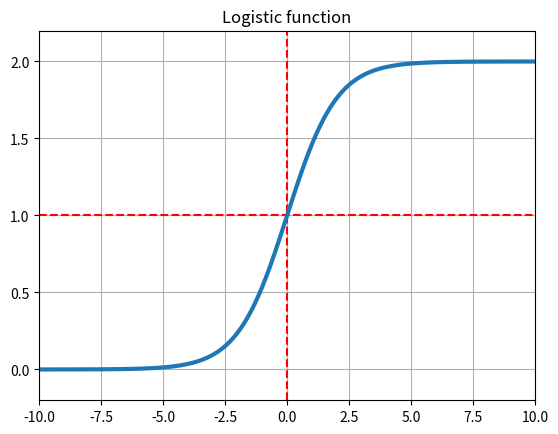

Here is the Python script that generated this plot:
# -*- coding: utf-8 -*-
#
#  Author: Cayetano Benavent, 2015-2016.
#
#  This program is free software; you can redistribute it and/or modify
#  it under the terms of the GNU General Public License as published by
#  the Free Software Foundation; either version 2 of the License, or
#  (at your option) any later version.
#
#  This program is distributed in the hope that it will be useful,
#  but WITHOUT ANY WARRANTY; without even the implied warranty of
#  MERCHANTABILITY or FITNESS FOR A PARTICULAR PURPOSE.  See the
#  GNU General Public License for more details.
#
#  You should have received a copy of the GNU General Public License
#  along with this program; if not, write to the Free Software
#  Foundation, Inc., 51 Franklin Street, Fifth Floor, Boston,
#  MA 02110-1301, USA.
#


import numpy as np
import matplotlib.pyplot as plt


class LogitFuncException(Exception):
    pass

class LogitFunc(object):
    """
    Logistic function implementation:
    https://en.wikipedia.org/wiki/Logistic_function
    """

    def compXVar(self, xstart, xstop, xsize=100):
        if xstart >= xstop:
            raise LogitFuncException("Error: xstart must be greater than xstop...")
        if xsize <= 1:
            raise LogitFuncException("xsize must be greater than 1...")

        return np.linspace(xstart, xstop, xsize)

    def compLogitFunc(self, x, l, x0, k=1):
        """
        x: x values
        x0: x-value of the sigmoid's midpoint
        l: maximum value of the curve
        k: steepness of the curve
        """
        return(l / (1 + np.exp(-k * (x - x0))))

def runTest():

    lf = LogitFunc()

    xstart = -10
    xstop = 10
    xsize = 1000
    x = lf.compXVar(xstart, xstop, xsize=xsize)

    l = 2
    x0 = 0
    k = 1
    y = lf.compLogitFunc(x, l, x0, k=k)

    plt.axhline(y=l/2., color='red', linestyle='--')
    plt.axvline(x=x0, color='red', linestyle='--')

    plt.plot(x, y, linewidth=3)

    ymarg = (l * 10.) / 100.
    plt.ylim([0 - ymarg, l + ymarg])
    plt.xlim([xstart, xstop])

    plt.grid(True)
    plt.title("Logistic function")
    plt.show()

if __name__ == '__main__':
    runTest()
